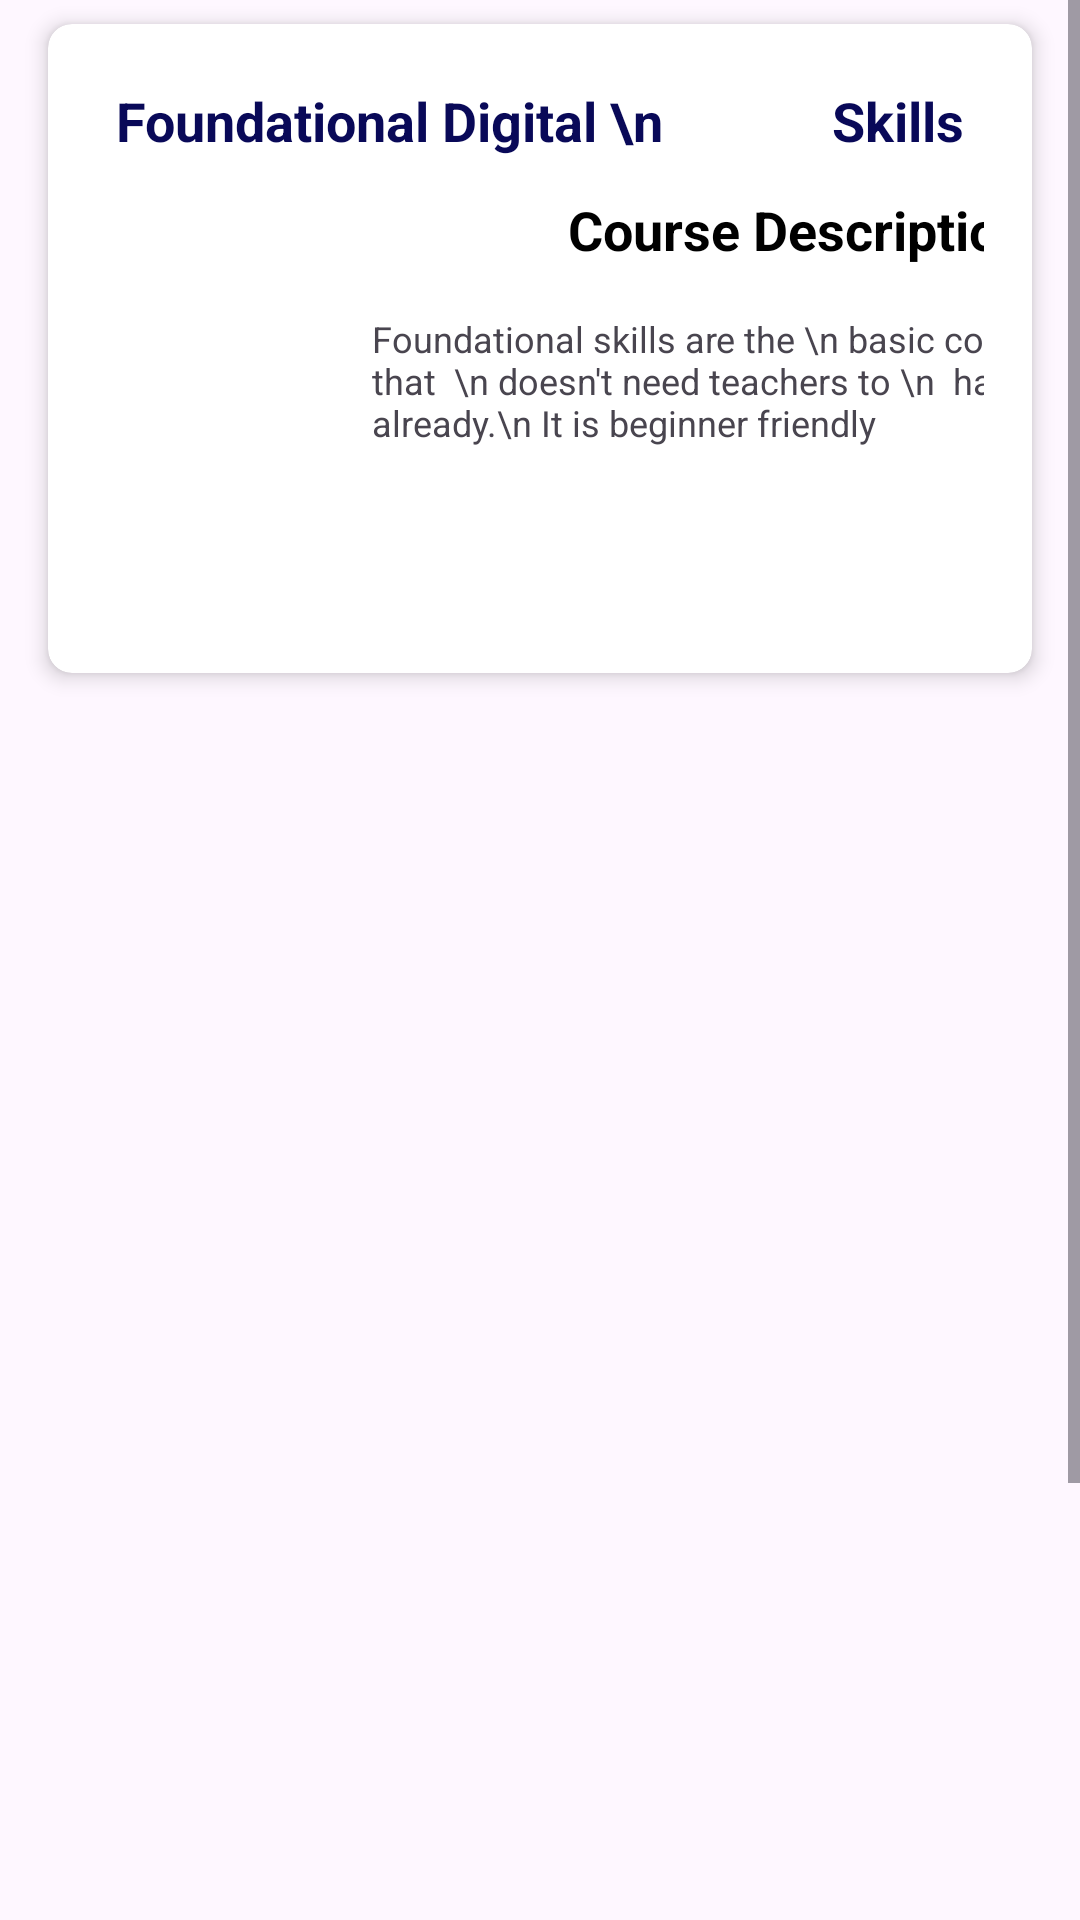

This screen was rendered from an Android layout file. Write that file and the resources it references.
<!-- AndroidManifest.xml: application theme Theme.Edukeri_App -->
<!-- res/layout/activity_foundation.xml -->
<?xml version="1.0" encoding="utf-8"?>
<ScrollView
    xmlns:android="http://schemas.android.com/apk/res/android"
    xmlns:app="http://schemas.android.com/apk/res-auto"
    xmlns:tools="http://schemas.android.com/tools"
    android:id="@+id/main"
    android:layout_width="match_parent"
    android:layout_height="match_parent"
    tools:context=".FoundationActivity">

    <androidx.constraintlayout.widget.ConstraintLayout
        android:layout_width="match_parent"
        android:layout_height="match_parent">

        <androidx.cardview.widget.CardView
            android:id="@+id/cardView"
            android:layout_width="match_parent"
            android:layout_height="wrap_content"
            android:layout_marginStart="16dp"
            android:layout_marginTop="8dp"
            android:layout_marginEnd="16dp"
            android:layout_marginBottom="8dp"
            app:cardCornerRadius="8dp"
            app:cardElevation="4dp"
            app:layout_constraintBottom_toTopOf="@+id/rvLevels"
            app:layout_constraintEnd_toEndOf="parent"
            app:layout_constraintStart_toStartOf="parent"
            app:layout_constraintTop_toTopOf="parent">

            <androidx.constraintlayout.widget.ConstraintLayout
                android:layout_width="match_parent"
                android:layout_height="wrap_content"
                android:padding="16dp">

                <TextView
                    android:id="@+id/textView14"
                    android:layout_width="wrap_content"
                    android:layout_height="wrap_content"
                    android:layout_marginTop="4dp"
                    android:text="Foundational Digital \n             Skills"
                    android:textColor="#090958"
                    android:textSize="18sp"
                    android:textStyle="bold"
                    app:layout_constraintEnd_toEndOf="parent"
                    app:layout_constraintStart_toStartOf="parent"
                    app:layout_constraintTop_toTopOf="parent" />

                <ImageView
                    android:id="@+id/imageView8"
                    android:layout_width="160dp"
                    android:layout_height="140dp"
                    android:layout_marginStart="16dp"
                    android:layout_marginTop="16dp"
                    app:layout_constraintStart_toStartOf="parent"
                    app:layout_constraintTop_toBottomOf="@+id/textView14"
                    app:srcCompat="@drawable/course_description" />

                <TextView
                    android:id="@+id/textView15"
                    android:layout_width="wrap_content"
                    android:layout_height="wrap_content"
                    android:layout_marginStart="12dp"
                    android:layout_marginTop="12dp"
                    android:layout_marginEnd="16dp"
                    android:text="Course Description"
                    android:textColor="@color/black"
                    android:textSize="18sp"
                    android:textStyle="bold"
                    app:layout_constraintEnd_toEndOf="parent"
                    app:layout_constraintStart_toEndOf="@+id/imageView8"
                    app:layout_constraintTop_toBottomOf="@+id/textView14" />

                <TextView
                    android:id="@+id/textView16"
                    android:layout_width="wrap_content"
                    android:layout_height="wrap_content"
                    android:layout_marginStart="16dp"
                    android:layout_marginTop="16dp"
                    android:layout_marginEnd="8dp"
                    android:text="Foundational skills are the \n basic computer concepts that  \n doesn't need teachers to \n  have digital skills already.\n It is beginner friendly"
                    android:textSize="12dp"
                    app:layout_constraintEnd_toEndOf="parent"
                    app:layout_constraintStart_toEndOf="@+id/imageView8"
                    app:layout_constraintTop_toBottomOf="@+id/textView15" />

                <ImageView
                    android:id="@+id/ivBack3"
                    android:layout_width="30dp"
                    android:layout_height="30dp"
                    android:layout_marginEnd="48dp"
                    app:layout_constraintEnd_toStartOf="@+id/textView14"
                    app:layout_constraintHorizontal_bias="0.0"
                    app:layout_constraintStart_toStartOf="parent"
                    app:layout_constraintTop_toTopOf="parent"
                    app:srcCompat="@drawable/back" />

            </androidx.constraintlayout.widget.ConstraintLayout>

        </androidx.cardview.widget.CardView>

        <LinearLayout
            android:id="@+id/linearLayout"
            android:layout_width="0dp"
            android:layout_height="100dp"
            android:background="#090958"
            android:gravity="center_vertical"
            android:orientation="horizontal"
            app:layout_constraintBottom_toBottomOf="parent"
            app:layout_constraintEnd_toEndOf="parent"
            app:layout_constraintHorizontal_bias="0.0"
            app:layout_constraintStart_toStartOf="parent"
            app:layout_constraintTop_toBottomOf="@+id/rvLevels"
            app:layout_constraintVertical_bias="1.0"
            tools:ignore="NotSibling">

            <ImageView
                android:id="@+id/ivHome3"
                android:layout_width="50dp"
                android:layout_height="50dp"
                android:layout_weight="1"
                app:srcCompat="@drawable/home"
                app:tint="@android:color/white" />

            <ImageView
                android:id="@+id/ivCourses3"
                android:layout_width="50dp"
                android:layout_height="50dp"
                android:layout_weight="1"
                app:srcCompat="@drawable/graduation"
                app:tint="@android:color/white" />

            <ImageView
                android:id="@+id/ivResources3"
                android:layout_width="50dp"
                android:layout_height="50dp"
                android:layout_weight="1"
                app:srcCompat="@drawable/files"
                app:tint="@android:color/white" />

        </LinearLayout>

        <androidx.recyclerview.widget.RecyclerView
            android:id="@+id/rvLevels"
            android:layout_width="0dp"
            android:layout_height="480dp"
            android:layout_marginStart="16dp"
            android:layout_marginTop="8dp"
            android:layout_marginEnd="16dp"
            android:layout_marginBottom="8dp"
            app:layout_constraintBottom_toTopOf="@+id/linearLayout"
            app:layout_constraintEnd_toEndOf="parent"
            app:layout_constraintStart_toStartOf="parent"
            app:layout_constraintTop_toBottomOf="@+id/cardView"
            tools:listitem="@layout/level_list_view" />

    </androidx.constraintlayout.widget.ConstraintLayout>

</ScrollView>
<!-- res/layout/level_list_view.xml (included above) -->
<?xml version="1.0" encoding="utf-8"?>
<com.google.android.material.card.MaterialCardView xmlns:android="http://schemas.android.com/apk/res/android"
    xmlns:app="http://schemas.android.com/apk/res-auto"
    xmlns:tools="http://schemas.android.com/tools"
    android:layout_width="match_parent"
    android:layout_height="wrap_content"
    android:layout_marginStart="4dp"
    android:layout_marginEnd="4dp"
    android:layout_marginBottom="16dp"
    app:cardCornerRadius="8dp"
    app:cardElevation="8dp">

    <androidx.constraintlayout.widget.ConstraintLayout
        android:layout_width="match_parent"
        android:layout_height="wrap_content">

        <ImageView
            android:id="@+id/ivImage"
            android:layout_width="160dp"
            android:layout_height="140dp"
            android:layout_marginStart="8dp"
            android:layout_marginTop="18dp"
            app:layout_constraintStart_toStartOf="parent"
            app:layout_constraintTop_toTopOf="parent"
            app:srcCompat="@drawable/computer" />

        <TextView
            android:id="@+id/tvTitle"
            android:layout_width="wrap_content"
            android:layout_height="wrap_content"
            android:layout_marginStart="20dp"
            android:text="Introduction to Computer \n Basics"
            android:textSize="12sp"
            app:layout_constraintBottom_toBottomOf="@+id/ivImage"
            app:layout_constraintStart_toEndOf="@+id/ivImage"
            app:layout_constraintTop_toTopOf="@+id/ivImage"
            app:layout_constraintVertical_bias="0.0" />

        <ImageView
            android:id="@+id/ivProgress"
            android:layout_width="50dp"
            android:layout_height="50dp"
            android:layout_marginTop="28dp"
            app:layout_constraintEnd_toEndOf="parent"
            app:layout_constraintHorizontal_bias="0.502"
            app:layout_constraintStart_toEndOf="@+id/ivImage"
            app:layout_constraintTop_toBottomOf="@+id/tvTitle"
            app:srcCompat="@drawable/circle" />
    </androidx.constraintlayout.widget.ConstraintLayout>
</com.google.android.material.card.MaterialCardView>
<!-- resources referenced by this layout -->
<resources>
  <color name="black">#FF000000</color>
  <!-- drawable circle: png bitmap (drawable, 4757 bytes) -->
  <!-- drawable computer: jpeg bitmap (drawable, 322538 bytes) -->
  <!-- drawable files: png bitmap (drawable, 3745 bytes) -->
  <!-- drawable graduation: png bitmap (drawable, 4530 bytes) -->
  <!-- drawable home: png bitmap (drawable, 5108 bytes) -->
  <style name="Theme.Edukeri_App" parent="Base.Theme.Edukeri_App" />
  <style name="Base.Theme.Edukeri_App" parent="Theme.Material3.DayNight.NoActionBar">
          
          
      </style>
</resources>
